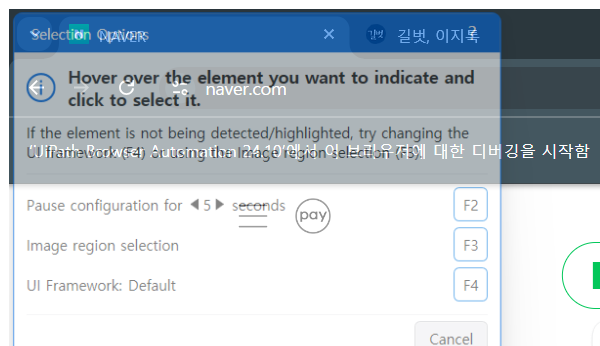
Workflow: 02_브라우저자동화반복문_클래식

Step 1: Attach Browser 'chrome.exe  NAVER' (chrome.exe)

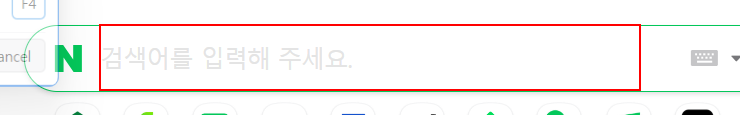
Step 2: type "[currentText+ "[k(enter)]"]" into the text box 'query'

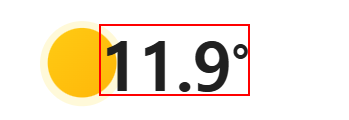
Step 3: get-text from the text in window '* : 네이버 검색' (chrome.exe)